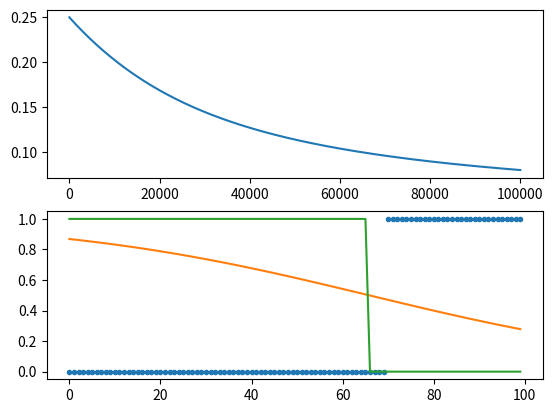

Write Python code to recreate this figure.
#!/usr/bin/python2

import numpy as np
from scipy.stats import norm
import matplotlib.pyplot as plt


class GradientDescent:

    def __init__(self, x, y, alpha, toggle, iterations):
        self.x = x
        self.y = y

        if toggle == "linreg":
            self.alpha = alpha  # minimising least squares - positive term
        elif toggle == "logreg":
            self.alpha = -alpha  # maximising likelihood estimator - negative term
        elif toggle == "probit":
            self.alpha = alpha  # maximising likelihood estimator - negative term
        self.toggle = toggle
        self.iterations = iterations

        self.m = x.shape[1]
        self.n = x.shape[0]
        self.theta = np.zeros([self.m, 1])
        self.xtrans = x.transpose()
        self.grad = np.zeros([self.m, 1])
        self.cost = np.zeros(self.n)
        self.loss = np.zeros([iterations,1])
        self.hypo = np.zeros(self.n)

    @staticmethod
    def sigmoid(k):
        return 1 / (1 + np.exp(k))

    def hypothesis(self):
        linear = np.dot(self.x, self.theta)
        # Linear case
        if self.toggle == "linreg":
            self.hypo = linear
        elif self.toggle == "logreg":
            self.hypo = self.sigmoid(linear)
        elif self.toggle == "probit":
            self.hypo = norm.cdf(linear)

    def gradient(self):
        if self.toggle == "linreg":
            self.grad = np.dot(self.xtrans, self.cost) / self.n
        elif self.toggle == "logreg":
            self.grad = np.dot(self.xtrans, self.cost) / self.n
        elif self.toggle == "probit":
            linear = np.dot(self.x, self.theta)
            pdf = norm.pdf(linear)
            cdf = norm.cdf(linear)
            f1 = np.divide(pdf, cdf)
            f2 = np.divide(pdf, (1 - cdf))
            self.grad = np.dot(self.xtrans, np.multiply(self.y, f1) - np.multiply(1-self.y, f2)) / self.n

    def batch(self, i):

        # form hypothesis
        self.hypothesis()
        self.cost = self.y - self.hypo
        self.loss[i] = np.sum(self.cost ** 2) / self.n

        # estimate gradient
        self.gradient()

        # update parameter theta
        self.theta = self.theta + self.alpha*self.grad

    def run(self):
        for i in range(0, self.iterations):
            self.batch(i)


def test_linreg():
    # Test Linear regression
    xx = np.ones([100, 2])
    xx[:, 1] = range(0, 100)
    var = 5
    yy = np.dot(xx, [[50], [5]]) + var*np.random.randn(100, 1)

    gd = GradientDescent(xx, yy, 0.0001, "linreg", 10000)

    gd.run()

    f, axarr = plt.subplots(2, sharex=False)
    axarr[0].plot(gd.loss)

    axarr[1].plot(xx[:, 1], yy, '.')
    axarr[1].plot(xx[:, 1], np.dot(xx, gd.theta), '-')
    plt.show()

    print(gd.theta)


def test_logreg():
    # Test Logistic regression
    xx = np.ones([100, 2])
    xx[:, 1] = range(0, 100)
    yy = np.zeros([100, 1])
    yy[70:] = 1

    gd = GradientDescent(xx, yy, 0.01, "logreg", 100000)
    gd.run()

    f, axarr = plt.subplots(2, sharex=False)
    axarr[0].plot(gd.loss)

    axarr[1].plot(xx[:,1], yy, '.')
    axarr[1].plot(xx[:,1], gd.sigmoid(np.dot(xx, gd.theta)), '-')
    axarr[1].plot(xx[:,1], gd.sigmoid(np.dot(xx, gd.theta))>=0.5, '-')

    plt.show()

    print(gd.theta)


def test_probit():
    # Test Logistic regression
    xx = np.ones([100, 2])
    xx[:, 1] = range(0, 100)
    yy = np.zeros([100, 1])
    yy[70:] = 1

    gd = GradientDescent(xx, yy, 0.0001, "probit", 100000)
    gd.run()

    f, axarr = plt.subplots(2, sharex=False)
    axarr[0].plot(gd.loss)

    axarr[1].plot(xx[:,1], yy, '.')
    axarr[1].plot(xx[:,1], gd.sigmoid(np.dot(xx, gd.theta)), '-')
    axarr[1].plot(xx[:,1], gd.sigmoid(np.dot(xx, gd.theta))>=0.5, '-')

    plt.show()

    print(gd.theta)

if __name__ == "__main__":
    # Test the logistic regression
    test_probit()
